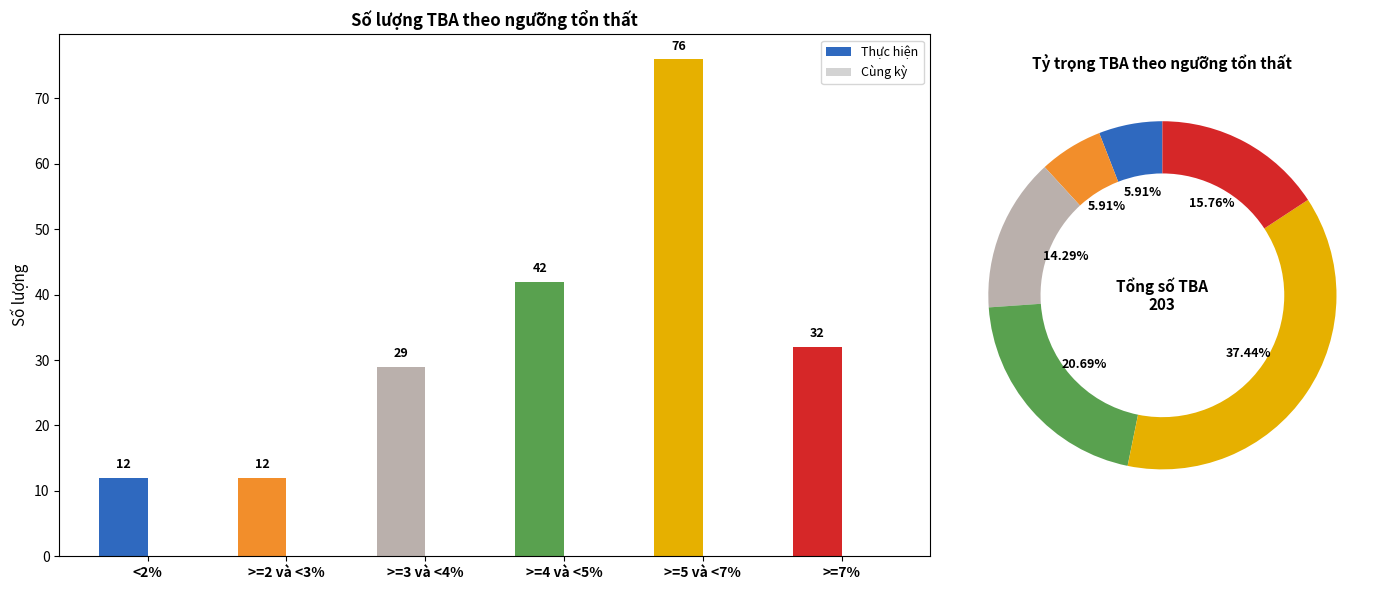

Source code (Python):
import matplotlib.pyplot as plt
import numpy as np

def ve_bieu_do_ton_that(counts_thuchien, counts_cungkỳ=None):
    labels = ["<2%", ">=2 và <3%", ">=3 và <4%", ">=4 và <5%", ">=5 và <7%", ">=7%"]
    colors_bar = ["#2f69bf", "#f28e2b", "#bab0ac", "#59a14f", "#e6b000", "#d62728"]

    if counts_cungkỳ is None:
        counts_cungkỳ = [0] * len(labels)

    fig, (ax_bar, ax_pie) = plt.subplots(1, 2, figsize=(14, 6), width_ratios=[2, 1])

    x = np.arange(len(labels))
    width = 0.35
    bars1 = ax_bar.bar(x - width / 2, counts_thuchien, width=width, color=colors_bar, label="Thực hiện")
    bars2 = ax_bar.bar(x + width / 2, counts_cungkỳ, width=width, color="#d3d3d3", label="Cùng kỳ")

    for bars in [bars1, bars2]:
        for bar in bars:
            height = bar.get_height()
            if height > 0:
                ax_bar.text(bar.get_x() + bar.get_width() / 2, height + 1, str(int(height)),
                            ha='center', va='bottom', fontsize=9, fontweight='bold', color='black')

    ax_bar.set_xticks(x)
    ax_bar.set_xticklabels(labels, fontsize=10, fontweight='bold')
    ax_bar.set_ylabel("Số lượng", fontsize=11)
    ax_bar.set_title("Số lượng TBA theo ngưỡng tổn thất", fontsize=12, fontweight='bold')
    ax_bar.legend(fontsize=9)

    total = sum(counts_thuchien)
    wedges, texts, autotexts = ax_pie.pie(
        counts_thuchien,
        labels=None,
        autopct=lambda p: f'{p:.2f}%' if p > 0 else '',
        startangle=90,
        colors=colors_bar,
        wedgeprops={'width': 0.3}
    )
    for autotext in autotexts:
        autotext.set_fontweight('bold')
        autotext.set_color('black')
        autotext.set_fontsize(9)
    ax_pie.text(0, 0, f"Tổng số TBA\n{total}", ha='center', va='center', fontsize=11, fontweight='bold')
    ax_pie.set_title("Tỷ trọng TBA theo ngưỡng tổn thất", fontsize=11, fontweight='bold')

    plt.tight_layout()
    plt.show()

# Demo chạy thử
if __name__ == "__main__":
    counts_thuchien = [12, 12, 29, 42, 76, 32]
    counts_cungkỳ = [0, 0, 0, 0, 0, 0]
    ve_bieu_do_ton_that(counts_thuchien, counts_cungkỳ)
